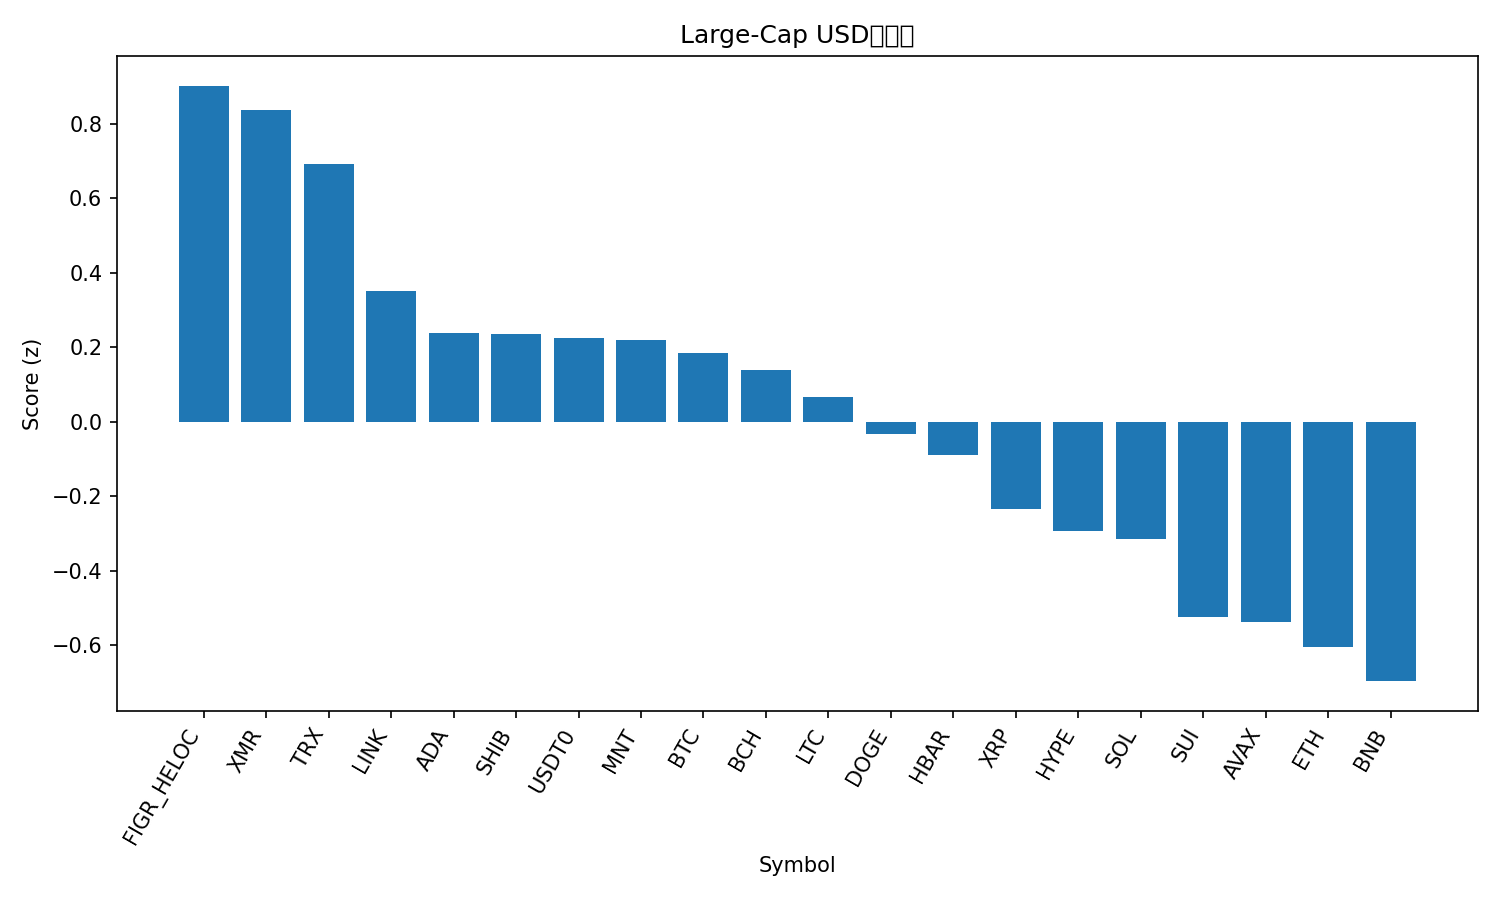

The data file committed next to this chart (first rows):
rank, name, symbol, price, pct_1h, pct_24h, pct_7d, pct_1h_vs_btc, pct_24h_vs_btc, pct_7d_vs_btc, market_cap_rank, market_cap, volume_usd, score
1, Figure Heloc, FIGR_HELOC, 0.997, 0.03267, 2.627, -0.2953, -0.2711, 4.379, 2.015, 15, 13091977641, 20418436, 0.9023
2, Monero, XMR, 314.2, 0.567, -1.293, 3.22, 0.2633, 0.4592, 5.531, 34, 5790445355, 171635147, 0.836
3, TRON, TRX, 0.3223, 0.2066, -0.1549, 3.444, -0.09719, 1.597, 5.754, 9, 30513941546, 557547883, 0.693
4, Chainlink, LINK, 18.22, 0.9077, -4.182, -1.002, 0.6039, -2.43, 1.309, 16, 12703442923, 1038219861, 0.3509
5, Cardano, ADA, 0.6495, 0.6375, -2.496, -4.234, 0.3337, -0.744, -1.923, 11, 23756301640, 1055780911, 0.2386
6, Shiba Inu, SHIB, 1.004e-05, 0.4913, -1.881, -3.722, 0.1875, -0.1286, -1.411, 33, 5913303565, 157101205, 0.236
7, USDT0, USDT0, 0.9997, -0.04884, -0.0643, -0.1588, -0.3526, 1.688, 2.152, 31, 7028833941, 284871147, 0.2243
8, Mantle, MNT, 1.74, 1.076, -4.185, -6.777, 0.7726, -2.433, -4.466, 35, 5652574389, 225147237, 0.2193
9, Bitcoin, BTC, 108877, 0.3038, -1.752, -2.311, 0.0, 0.0, 0.0, 1, 2170042246751, 61565746695, 0.1852
10, Bitcoin Cash, BCH, 474.7, 0.5489, -1.464, -8.298, 0.2451, 0.2877, -5.987, 21, 9477368255, 404508666, 0.1398
11, Litecoin, LTC, 93.03, 0.1807, -1.855, -0.5677, -0.1231, -0.1026, 1.743, 30, 7111405024, 514372392, 0.06631
12, Dogecoin, DOGE, 0.1951, 0.2882, -2.797, -0.8276, -0.01554, -1.045, 1.483, 10, 29538142242, 1848506389, -0.03229
13, Hedera, HBAR, 0.1729, 0.4391, -2.927, -4.369, 0.1354, -1.175, -2.058, 29, 7338324865, 185573206, -0.08966
14, XRP, XRP, 2.43, -0.2206, -1.03, -1.212, -0.5244, 0.7218, 1.099, 5, 145593680044, 4188368714, -0.2345
15, Hyperliquid, HYPE, 36.4, 0.8557, -6.159, -3.679, 0.5519, -4.407, -1.368, 20, 9871069877, 438576291, -0.2933
16, Solana, SOL, 186.8, 0.2668, -3.067, -4.561, -0.03696, -1.315, -2.25, 6, 102083808862, 5662553668, -0.3164
17, Sui, SUI, 2.51, 0.5324, -4.474, -7.968, 0.2286, -2.722, -5.658, 22, 9099769894, 813020162, -0.524
18, Avalanche, AVAX, 20.05, 0.3819, -3.04, -10.84, 0.07814, -1.288, -8.527, 24, 8552515715, 483184699, -0.5372
19, Ethereum, ETH, 3889, -0.03405, -3.616, -2.145, -0.3378, -1.864, 0.1654, 2, 469028977865, 32993421214, -0.6065
20, BNB, BNB, 1079, 0.1176, -3.162, -7.9, -0.1861, -1.41, -5.59, 4, 150132232930, 2202774657, -0.6968
21, Stellar, XLM, 0.3164, -0.3276, -2.794, -2.504, -0.6314, -1.042, -0.1934, 19, 10135688393, 189323768, -0.823
